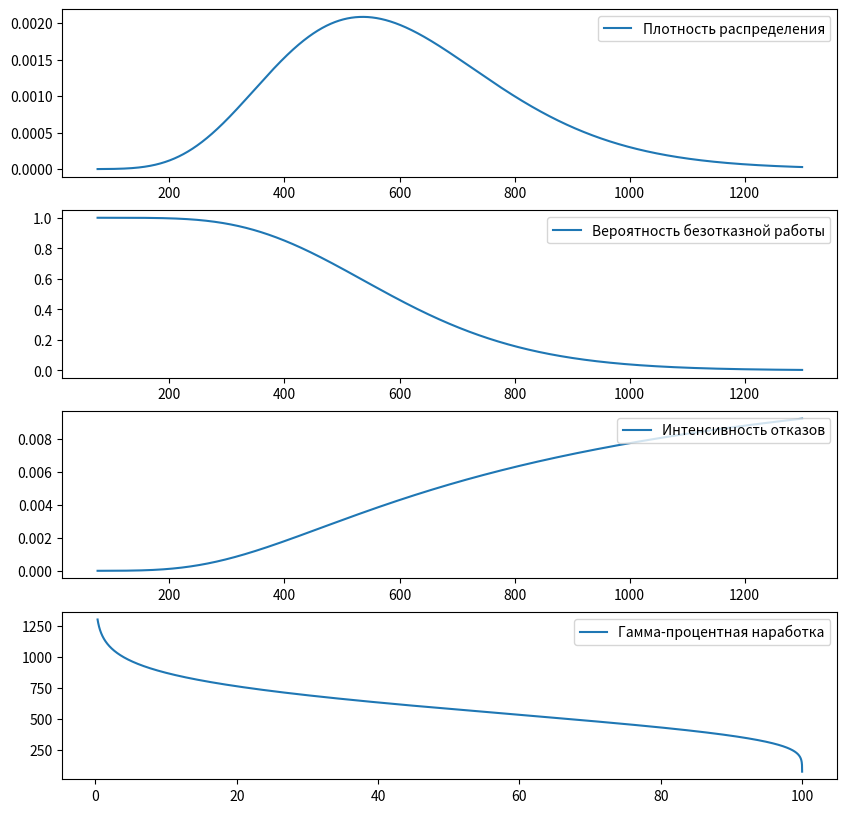

The script that saved this image:
import math
import matplotlib.pyplot as plt
import scipy.stats as stats


def gamma(t):
    global x_mas, F_mas
    return 100*(F_mas[x_mas.index(t)])
    # return 100*(1 - integrate(a, t, St))
    #return 100*(1 - ((-(t*math.fabs(2*t-1023))/954529)+(1023*abs(2*t-1023))/1909058+(2*t)/977))

def intense(ind):
    global x_mas, G_mas, F_mas
    # print(f'{t} : {x_mas.index(t)} : {S_mas[x_mas.index(t)]} : {F_mas[x_mas.index(t)]} : {S_mas[x_mas.index(t)] / F_mas[x_mas.index(t)]}')
    # return diffs[x_mas.index(t)] / F_mas[x_mas.index(t)]
    return G_mas[ind] / (F_mas[ind])
    # return S_mas[x_mas.index(t)] / F_mas[x_mas.index(t)]
    #return St(t) / F_mas[x_mas.index(t)]

# def get_diffs(mas):
#     global h
#     temp = []
#     for i in range(len(mas) - 1):
#         temp.append((math.fabs(mas[i] - mas[i+1])) / h)
#     temp.append((mas[-1] - mas[-2]) / h)
#     return temp

# def get_plt(S_mas):
#     global a, b, h
#     plt_mas = []
#     for x in range(len(S_mas) - 1):
#         plt_mas.append((S_mas[x] - S_mas[x+1]) / h)
#     plt_mas.append(0)
#     return plt_mas

# def D(t):
#     return t ** 2 * Gt(t) # работает лучше
#     #return (t - M(t))**2 * St(t)
#
# def M(t):
#     return Gt(t) * t

# def F(t):
#     global a
#     # return 1 - St(t)
#     return 1 - integrate(a, t, Gt)

# def F(t):
#     global a
#     return 1 - integrate(a, t, St)
#     # return 1 - integrate(a, t, St)

# def get_sum_mas(func):
#     global x_mas, h
#     temp = []
#     prev = 0
#     for x in x_mas:
#         curr = prev + (func(x) * h)
#         temp.append(curr)
#         prev = curr
#     return temp

def Gt(t):
    return t**(k-1) * ((math.exp(-t/tetta)) / (tetta**k * gamm(k)))

def gamm(k):
    return math.factorial(k-1)

def get_func_values_by_index(func):
    global x_mas, h
    temp_mas = []
    for x_ind in range(len(x_mas)):
        temp_mas.append(func(x_ind))
    return temp_mas

def get_func_values_by_x(func):
    global x_mas, h
    temp_mas = []
    for x in x_mas:
        temp_mas.append(func(x))
    return temp_mas

def get_func_values(a, b, func): # не то
    global h
    temp_mas = []
    x = a
    while x <= b:
        temp_mas.append(func(x))
        x += h
    return temp_mas

def integrate(a, b, func):
    global h
    result = 0
    x = a
    while x <= b:
        result += func(x) * h
        x += h
    return result

a = 75
b = 1300
# b = 50
h = 0.1
k = 9
tetta = 67
x_mas = []
G_mas = []
F_mas = []
diffs = []

def main():
    global a, b, h, x_mas, F_mas, G_mas, diffs
    x = a
    while x <= b:
        x_mas.append(x)
        x += h

    G_mas = stats.gamma.pdf(x_mas, a=k, scale=tetta) #5. плотность распределения времени до отказа (St)
    # F_mas = get_sum_mas(St) # 1. вероятность безотказной работы; (F)
    F_mas = stats.gamma.cdf(x_mas, a=k, scale=tetta) # 1. вероятность безотказной работы; (F)
    for i in range(len(F_mas)):
        F_mas[i] = 1 - F_mas[i]
    #diffs = get_diffs(F_mas)
    # intense_mas = get_func_values_by_x(intense) # 4. интенсивность отказов
    intense_mas = get_func_values_by_index(intense) # 4. интенсивность отказов
    gammas_mas = get_func_values_by_x(gamma) # 6. гамма-процентную наработку до отказа (γ = 0,10,20,..., 100)
    # sum_mas = get_func_values(a, b, f_sum) ХЗ

    MO = stats.gamma.median(k, scale=tetta)
    print(f'Мат. ожидание = {MO}') #2. средняя наработка до отказа (среднее время безотказной работы) (M)
    # Disp = integrate(a, b, D)
    Disp = stats.gamma.var(k, scale=tetta)
    print(f'Дисперсия = {Disp}') # 3. дисперсию времени безотказной работы
    print(f'Ср. кв. отклонение = {math.sqrt(Disp)}') # 3. среднее квадратическое отклонение

    fig, axs = plt.subplots(nrows=4, ncols=1)
    fig.set_figwidth(10)
    fig.set_figheight(10)
    axs[0].plot(x_mas, G_mas, label='Плотность распределения')
    axs[1].plot(x_mas, F_mas, label='Вероятность безотказной работы')
    axs[2].plot(x_mas, intense_mas, label='Интенсивность отказов')
    # axs[2].set_ylim([0, 1])
    axs[3].plot(gammas_mas, x_mas, label='Гамма-процентная наработка')
    # plt.plot(x_mas, intense_mas)
    # plt.plot(x_mas, M_mas)
    # plt.plot(x_mas, sum_mas) ХЗ
    for axs_i in axs:
        axs_i.legend(loc='upper right')
    plt.show()

'''
1. вероятность безотказной работы; (F)
2. средняя наработка до отказа (среднее время безотказной работы) (M)
3. среднее квадратическое отклонение и дисперсию времени безотказной работы
4. интенсивность отказов
5. плотность распределения времени до отказа (St)
6. гамма-процентную наработку до отказа (γ = 0,10,20,..., 100)
'''

if __name__ == "__main__":
    main()